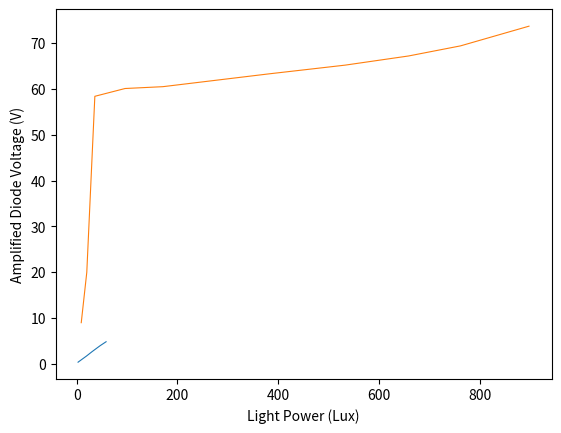

Source code (Python):
import numpy as np
import matplotlib.pyplot as plt
import scipy.constants as const

""" Model a photodiode response curve of different parameters"""

lux = [58.3, 46.6, 38.8, 30.0, 19.6, 3.1, 2.7]
voltage = [4.85, 4.00, 3.37, 2.65, 1.75, 0.43, 0.395]
noize = [8.25, 10.0, 10.8, 10.6, 9.2, 5.0, 4.5]

plt.plot(lux, voltage, linewidth=0.8)
plt.xlabel("Light Power (Lux)")
plt.ylabel("Amplified Diode Voltage (V)")
plt.show()


# Test No2
lux = [898, 762, 659, 533, 382, 171, 96, 36, 20, 9]
voltage = [73.7, 69.4, 67.2, 65.2, 63.3, 60.5, 60.1, 58.4, 20.0, 9.01]
noize = [0.5, 0.6, 0.5, 0.5, 0.5, 0.5, 0.5, 0.5, 0.5, 0.5]

plt.plot(lux, voltage, linewidth=0.8)
plt.xlabel("Light Power (Lux)")
plt.ylabel("Amplified Diode Voltage (V)")
plt.show()